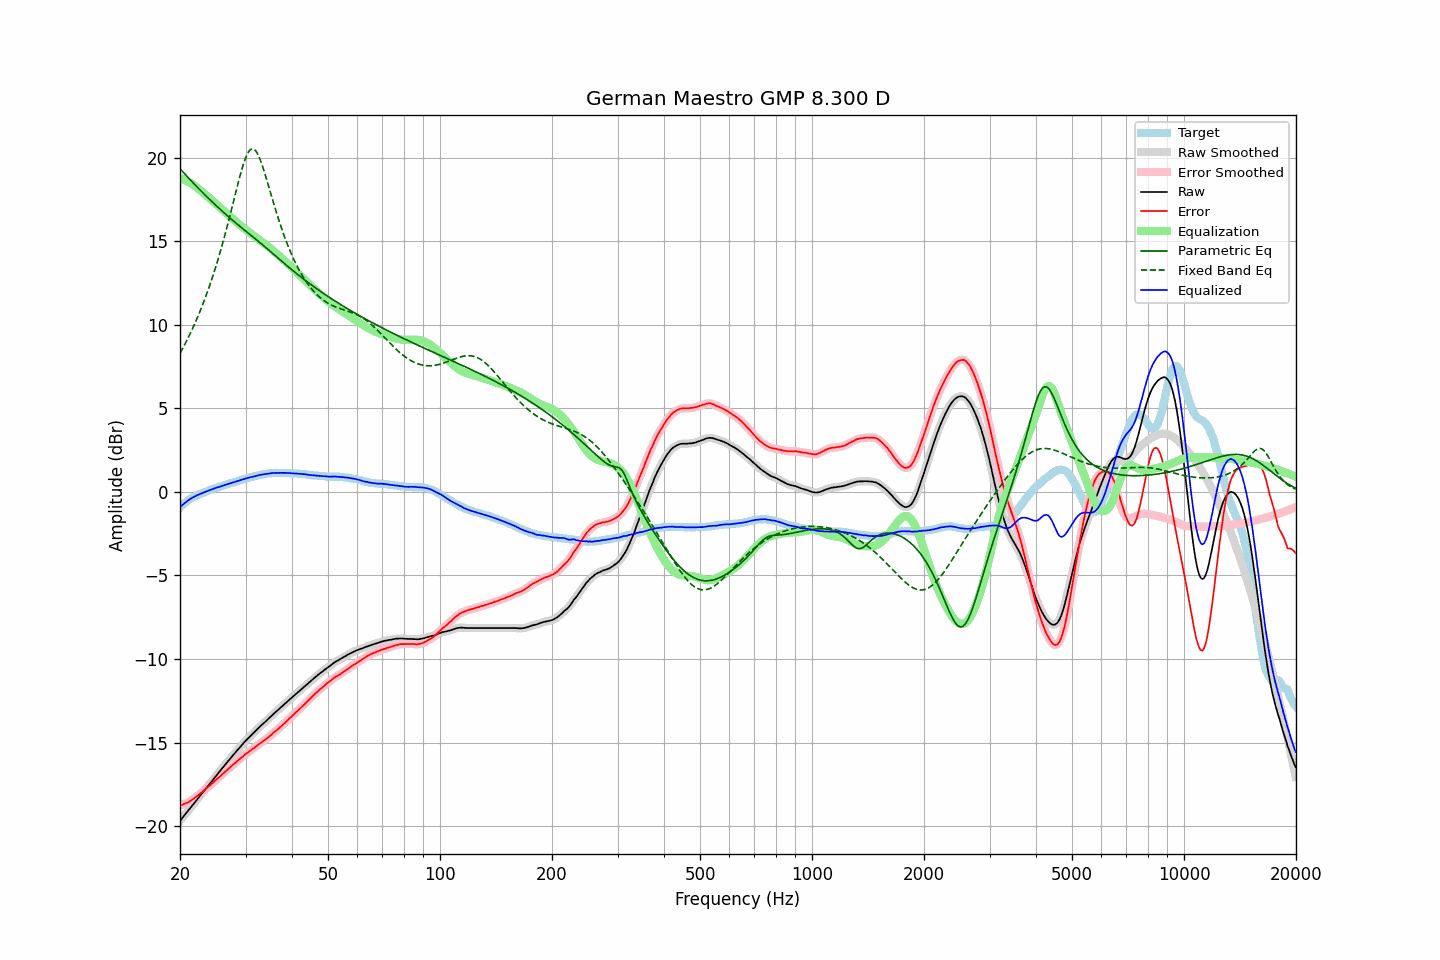

The table this chart was drawn from, first rows:
frequency, raw, error, smoothed, error_smoothed, equalization, parametric_eq, fixed_band_eq, equalized_raw, equalized_smoothed, target
20.00, -19.68, -18.77, -19.68, -18.77, 18.77, 19.33, 8.29, -0.91, -0.91, -0.91
20.20, -19.56, -18.74, -19.56, -18.73, 18.73, 19.23, 8.47, -0.82, -0.82, -0.82
20.40, -19.44, -18.70, -19.44, -18.70, 18.70, 19.12, 8.65, -0.74, -0.74, -0.74
20.61, -19.32, -18.65, -19.32, -18.66, 18.66, 19.02, 8.83, -0.66, -0.66, -0.67
20.81, -19.20, -18.62, -19.20, -18.61, 18.61, 18.92, 9.02, -0.58, -0.59, -0.58
21.02, -19.08, -18.58, -19.08, -18.57, 18.56, 18.81, 9.21, -0.51, -0.51, -0.50
21.23, -18.96, -18.52, -18.96, -18.52, 18.51, 18.71, 9.40, -0.45, -0.45, -0.44
21.44, -18.84, -18.45, -18.84, -18.45, 18.45, 18.61, 9.61, -0.38, -0.39, -0.38
21.66, -18.72, -18.39, -18.72, -18.39, 18.39, 18.51, 9.81, -0.33, -0.33, -0.33
21.87, -18.59, -18.31, -18.60, -18.32, 18.32, 18.41, 10.03, -0.27, -0.28, -0.28
22.09, -18.48, -18.25, -18.48, -18.25, 18.25, 18.31, 10.25, -0.23, -0.23, -0.23
22.31, -18.36, -18.17, -18.35, -18.17, 18.17, 18.21, 10.47, -0.18, -0.18, -0.18
22.54, -18.24, -18.10, -18.24, -18.10, 18.09, 18.11, 10.70, -0.15, -0.14, -0.14
22.76, -18.12, -18.02, -18.12, -18.02, 18.01, 18.02, 10.94, -0.10, -0.11, -0.10
22.99, -18.01, -17.94, -18.00, -17.93, 17.93, 17.92, 11.18, -0.07, -0.07, -0.07
23.22, -17.88, -17.85, -17.88, -17.85, 17.85, 17.82, 11.43, -0.02, -0.03, -0.03
23.45, -17.76, -17.77, -17.76, -17.77, 17.77, 17.73, 11.69, 0.02, 0.01, 0.01
23.69, -17.64, -17.69, -17.64, -17.69, 17.69, 17.63, 11.95, 0.05, 0.05, 0.05
23.92, -17.52, -17.60, -17.52, -17.61, 17.60, 17.54, 12.22, 0.09, 0.09, 0.09
24.16, -17.40, -17.53, -17.40, -17.53, 17.52, 17.45, 12.50, 0.12, 0.12, 0.14
24.40, -17.28, -17.44, -17.28, -17.44, 17.44, 17.36, 12.79, 0.16, 0.16, 0.17
24.65, -17.16, -17.35, -17.16, -17.35, 17.35, 17.26, 13.08, 0.19, 0.20, 0.19
24.89, -17.03, -17.25, -17.04, -17.26, 17.27, 17.17, 13.39, 0.23, 0.23, 0.22
25.14, -16.92, -17.17, -16.92, -17.18, 17.18, 17.08, 13.70, 0.26, 0.26, 0.26
25.39, -16.80, -17.09, -16.80, -17.09, 17.09, 16.99, 14.02, 0.29, 0.29, 0.29
25.65, -16.69, -17.02, -16.69, -17.01, 17.01, 16.91, 14.35, 0.32, 0.32, 0.33
25.91, -16.57, -16.92, -16.57, -16.92, 16.92, 16.82, 14.69, 0.35, 0.35, 0.35
26.16, -16.45, -16.82, -16.45, -16.83, 16.83, 16.73, 15.04, 0.39, 0.38, 0.38
26.43, -16.34, -16.76, -16.33, -16.75, 16.75, 16.65, 15.39, 0.41, 0.42, 0.42
26.69, -16.22, -16.67, -16.22, -16.67, 16.66, 16.56, 15.76, 0.45, 0.45, 0.45
26.96, -16.10, -16.58, -16.10, -16.58, 16.58, 16.48, 16.13, 0.48, 0.48, 0.48
27.23, -15.99, -16.50, -15.98, -16.49, 16.49, 16.39, 16.51, 0.50, 0.51, 0.51
27.50, -15.87, -16.41, -15.87, -16.41, 16.41, 16.31, 16.89, 0.54, 0.54, 0.54
27.77, -15.76, -16.31, -15.76, -16.32, 16.32, 16.23, 17.28, 0.57, 0.57, 0.56
28.05, -15.65, -16.25, -15.64, -16.24, 16.24, 16.15, 17.66, 0.59, 0.59, 0.60
28.33, -15.54, -16.16, -15.53, -16.16, 16.16, 16.07, 18.05, 0.62, 0.62, 0.62
28.62, -15.42, -16.07, -15.42, -16.07, 16.07, 15.99, 18.43, 0.65, 0.65, 0.65
28.90, -15.31, -16.00, -15.31, -15.99, 15.99, 15.91, 18.80, 0.68, 0.68, 0.69
29.19, -15.20, -15.91, -15.19, -15.91, 15.91, 15.83, 19.15, 0.71, 0.72, 0.71
29.48, -15.09, -15.84, -15.09, -15.83, 15.83, 15.75, 19.47, 0.75, 0.75, 0.76
29.78, -14.98, -15.75, -14.98, -15.75, 15.76, 15.67, 19.77, 0.78, 0.78, 0.77
30.08, -14.88, -15.68, -14.88, -15.68, 15.68, 15.60, 20.03, 0.80, 0.80, 0.80
30.38, -14.78, -15.61, -14.78, -15.60, 15.61, 15.52, 20.24, 0.83, 0.83, 0.83
30.68, -14.68, -15.54, -14.68, -15.53, 15.53, 15.44, 20.40, 0.86, 0.86, 0.86
30.99, -14.58, -15.46, -14.58, -15.46, 15.46, 15.36, 20.49, 0.88, 0.88, 0.88
31.30, -14.49, -15.39, -14.49, -15.39, 15.39, 15.29, 20.53, 0.90, 0.90, 0.90
31.61, -14.40, -15.33, -14.39, -15.32, 15.32, 15.21, 20.50, 0.92, 0.92, 0.93
31.93, -14.30, -15.25, -14.30, -15.25, 15.25, 15.13, 20.41, 0.95, 0.95, 0.95
32.24, -14.21, -15.17, -14.20, -15.18, 15.18, 15.05, 20.27, 0.97, 0.97, 0.97
32.57, -14.11, -15.11, -14.11, -15.10, 15.11, 14.97, 20.08, 1.00, 1.00, 1.00
32.89, -14.02, -15.04, -14.02, -15.04, 15.04, 14.89, 19.85, 1.02, 1.02, 1.02
33.22, -13.93, -14.97, -13.93, -14.97, 14.97, 14.81, 19.58, 1.04, 1.04, 1.04
33.55, -13.85, -14.90, -13.84, -14.90, 14.90, 14.73, 19.29, 1.05, 1.05, 1.06
33.89, -13.76, -14.83, -13.76, -14.83, 14.82, 14.65, 18.98, 1.07, 1.07, 1.07
34.23, -13.67, -14.76, -13.67, -14.75, 14.75, 14.57, 18.66, 1.08, 1.08, 1.09
34.57, -13.58, -14.68, -13.57, -14.67, 14.67, 14.49, 18.34, 1.09, 1.10, 1.10
34.92, -13.48, -14.59, -13.48, -14.59, 14.59, 14.41, 18.00, 1.12, 1.11, 1.11
35.27, -13.39, -14.52, -13.39, -14.51, 14.51, 14.32, 17.68, 1.13, 1.12, 1.13
35.62, -13.30, -14.42, -13.30, -14.43, 14.43, 14.24, 17.35, 1.13, 1.13, 1.12
35.97, -13.22, -14.34, -13.21, -14.35, 14.35, 14.16, 17.03, 1.13, 1.13, 1.13
... 635 more rows
